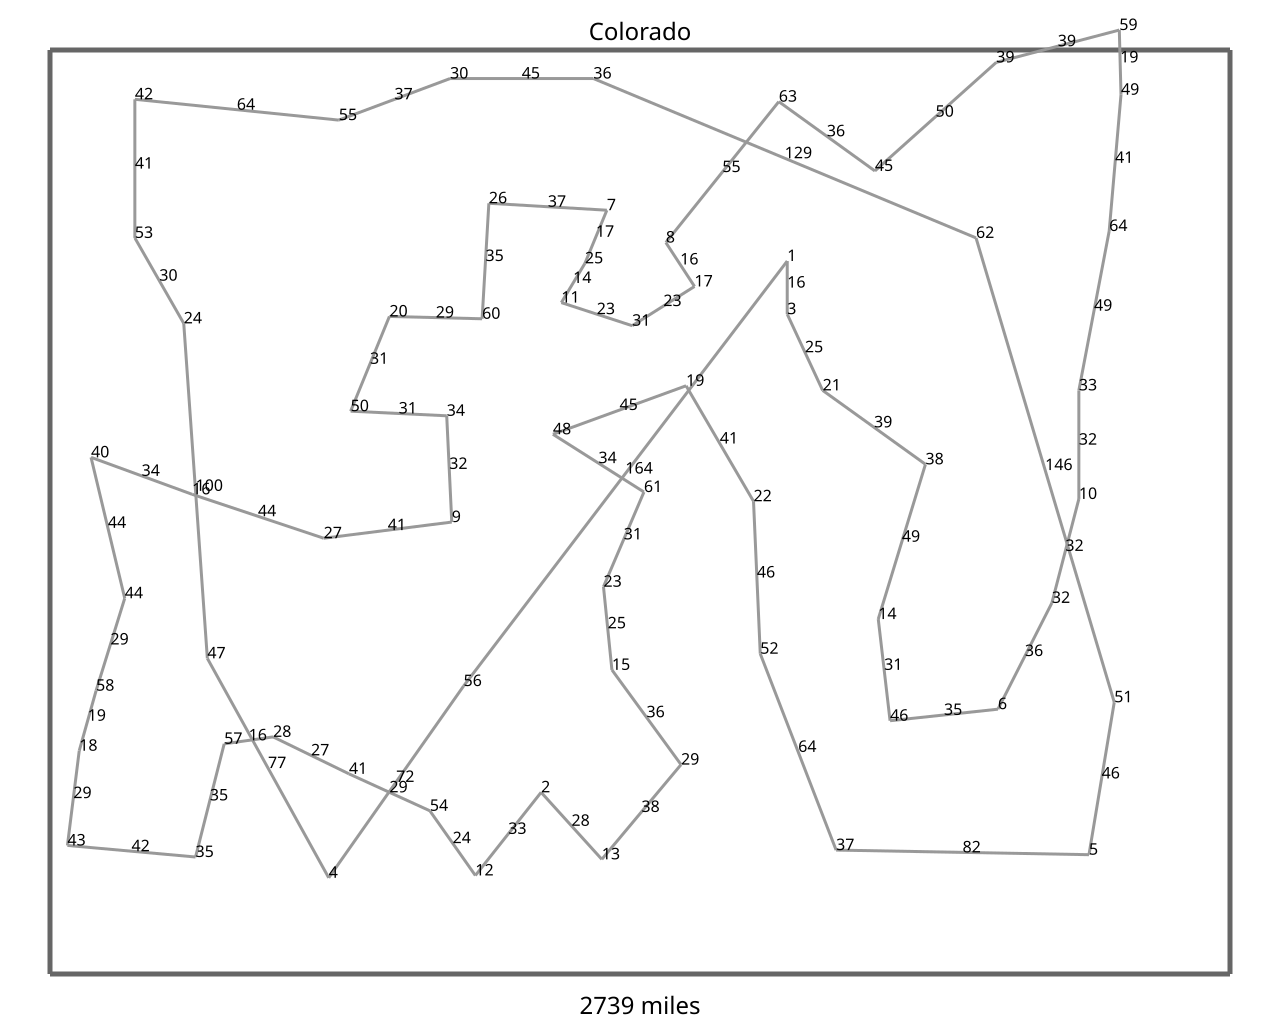

Data behind this chart, as committed beside it:
Id, Name, County Seat, Latitude, Longitude
1, Adams County, Brighton, 39.87°N, 104.33°W
2, Alamosa County, Alamosa, 37.57°N, 105.79°W
3, Arapahoe County, Littleton, 39.64°N, 104.33°W
4, Archuleta County, Pagosa Springs, 37.20°N, 107.05°W
5, Baca County, Springfield, 37.30°N, 102.54°W
6, Bent County, Las Animas, 37.93°N, 103.08°W
7, Boulder County, Boulder, 40.09°N, 105.40°W
8, City and County of Broomfield, Broomfield, 39.95°N, 105.05°W
9, Chaffee County, Salida, 38.74°N, 106.32°W
10, Cheyenne County, Cheyenne Wells, 38.84°N, 102.60°W
11, Clear Creek County, Georgetown, 39.69°N, 105.67°W
12, Conejos County, Conejos, 37.21°N, 106.18°W
13, Costilla County, San Luis, 37.28°N, 105.43°W
14, Crowley County, Ordway, 38.32°N, 103.79°W
15, Custer County, Westcliffe, 38.10°N, 105.37°W
16, Delta County, Delta, 38.86°N, 107.86°W
17, City and County of Denver, Denver, 39.76°N, 104.88°W
18, Dolores County, Dove Creek, 37.75°N, 108.53°W
19, Douglas County, Castle Rock, 39.33°N, 104.93°W
20, Eagle County, Eagle, 39.63°N, 106.69°W
21, Elbert County, Kiowa, 39.31°N, 104.12°W
22, El Paso County, Colorado Springs, 38.83°N, 104.53°W
23, Fremont County, Ca°on City, 38.46°N, 105.42°W
24, Garfield County, Glenwood Springs, 39.60°N, 107.91°W
25, Gilpin County, Central City, 39.86°N, 105.53°W
26, Grand County, Hot Sulphur Springs, 40.12°N, 106.10°W
27, Gunnison County, Gunnison, 38.67°N, 107.08°W
28, Hinsdale County, Lake City, 37.81°N, 107.38°W
29, Huerfano County, Walsenburg, 37.69°N, 104.96°W
30, Jackson County, Walden, 40.66°N, 106.33°W
31, Jefferson County, Golden, 39.59°N, 105.25°W
32, Kiowa County, Eads, 38.39°N, 102.76°W
33, Kit Carson County, Burlington, 39.31°N, 102.60°W
34, Lake County, Leadville, 39.20°N, 106.35°W
35, La Plata County, Durango, 37.29°N, 107.84°W
36, Larimer County, Fort Collins, 40.66°N, 105.48°W
37, Las Animas County, Trinidad, 37.32°N, 104.04°W
38, Lincoln County, Hugo, 38.99°N, 103.51°W
39, Logan County, Sterling, 40.73°N, 103.09°W
40, Mesa County, Grand Junction, 39.02°N, 108.46°W
41, Mineral County, Creede, 37.65°N, 106.93°W
42, Moffat County, Craig, 40.57°N, 108.20°W
43, Montezuma County, Cortez, 37.34°N, 108.60°W
44, Montrose County, Montrose, 38.41°N, 108.26°W
45, Morgan County, Fort Morgan, 40.26°N, 103.81°W
46, Otero County, La Junta, 37.88°N, 103.72°W
47, Ouray County, Ouray, 38.15°N, 107.77°W
48, Park County, Fairplay, 39.12°N, 105.72°W
49, Phillips County, Holyoke, 40.59°N, 102.35°W
50, Pitkin County, Aspen, 39.22°N, 106.92°W
51, Prowers County, Lamar, 37.96°N, 102.39°W
52, Pueblo County, Pueblo, 38.17°N, 104.49°W
53, Rio Blanco County, Meeker, 39.97°N, 108.20°W
54, Rio Grande County, Del Norte, 37.49°N, 106.45°W
55, Routt County, Steamboat Springs, 40.48°N, 106.99°W
56, Saguache County[7][8], Saguache, 38.03°N, 106.25°W
57, San Juan County, Silverton, 37.78°N, 107.67°W
58, San Miguel County, Telluride, 38.01°N, 108.43°W
59, Sedgwick County, Julesburg, 40.87°N, 102.36°W
60, Summit County, Breckenridge, 39.62°N, 106.14°W
... 4 more rows
